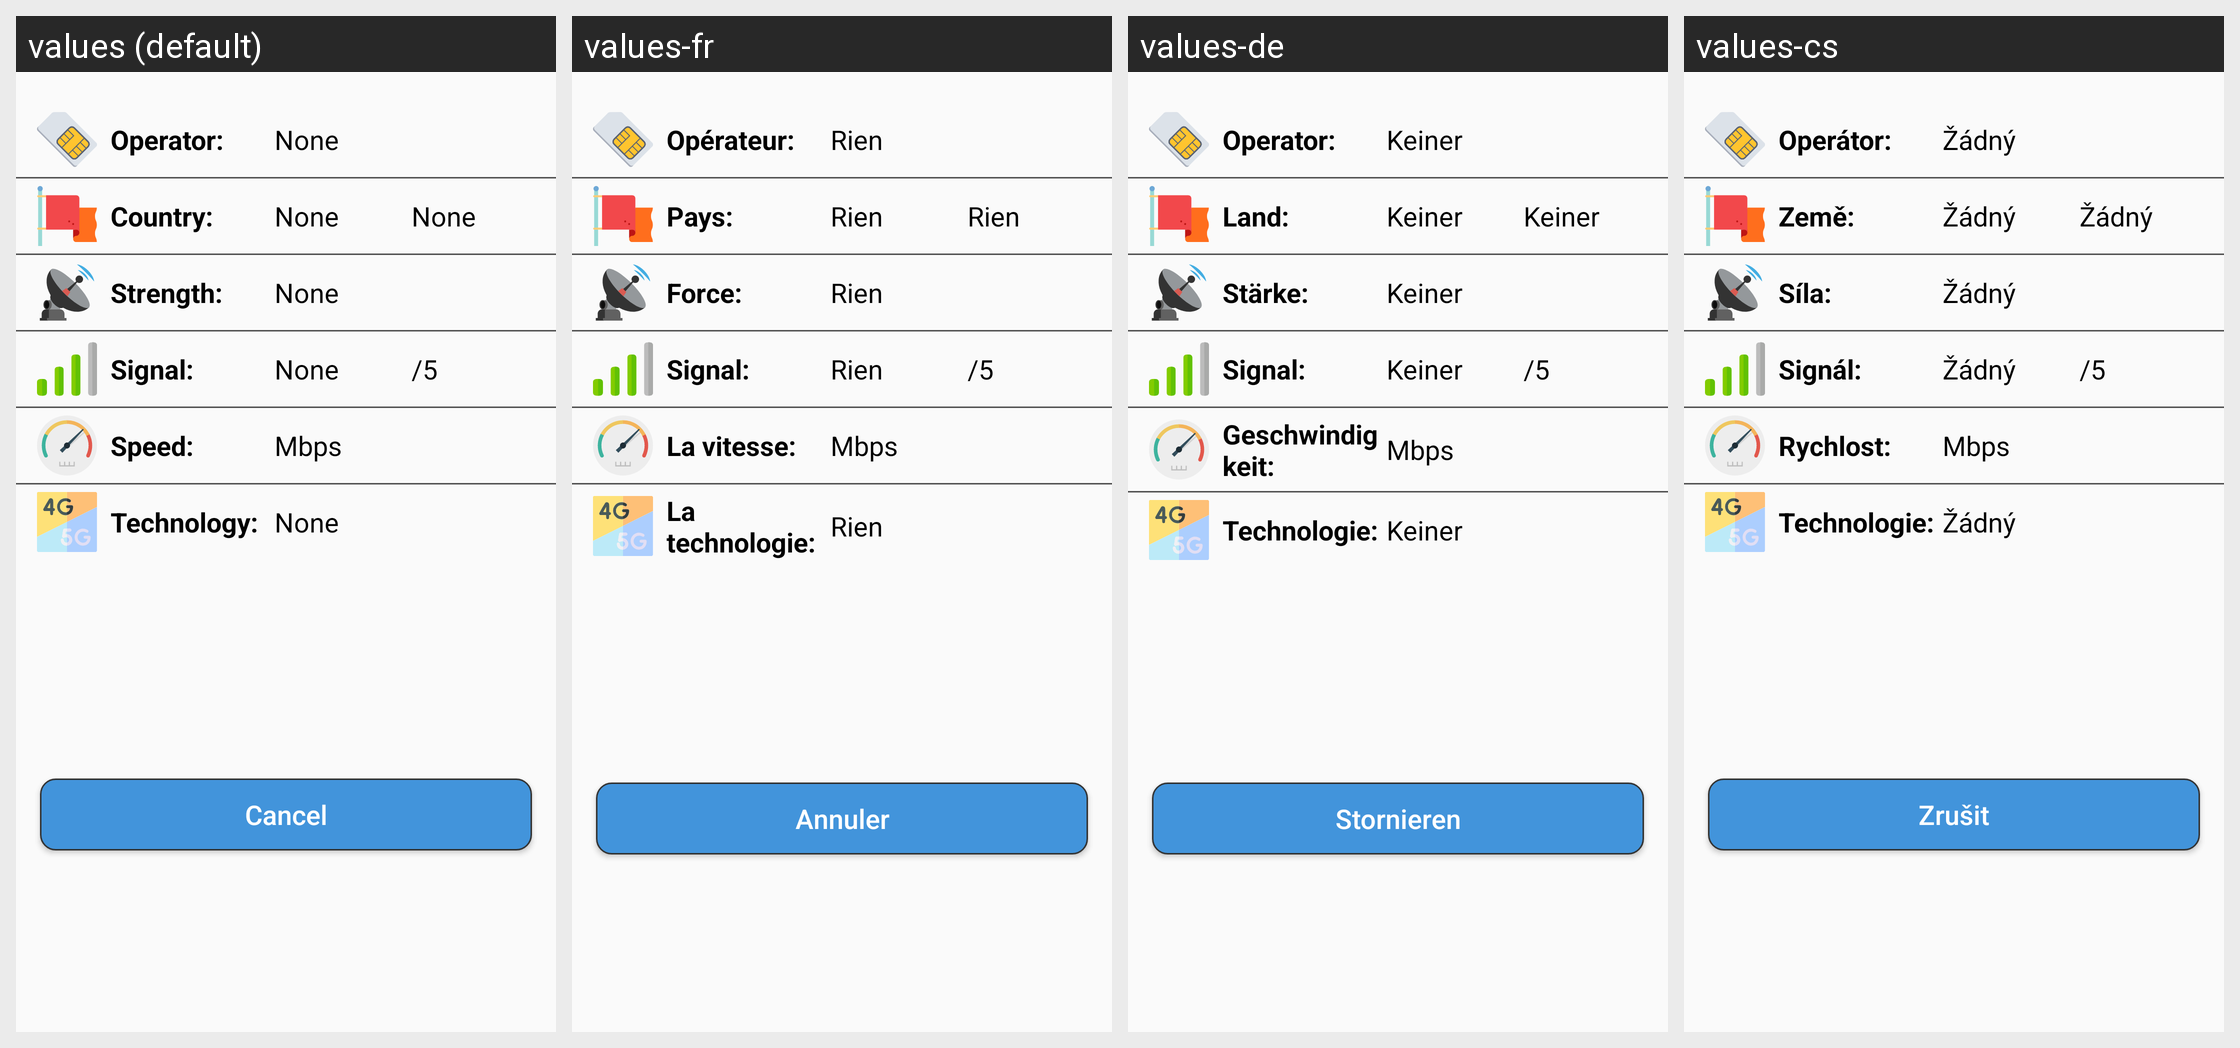

The same Android screen rendered under several of its app's locales, left to right. List the strings drawn on it with the default value and each locale's translation.
Android screen res/layout/activity_analyze_data.xml rendered under 4 locales, left to right: values (default), values-fr, values-de, values-cs. Device: Nexus 5 (rendered at 1080×1920; each locale shown at half size, 540×960, under a caption strip naming it); theme Theme.MyConnection.
Strings drawn on this screen, with the default value and each locale's value (text and hints the layout hard-codes, and strings that could not be matched under every locale, appear in the picture but are not listed):

operator
  values: Operator:
  values-fr: Opérateur:
  values-de: Operator:
  values-cs: Operátor:

none
  values: None
  values-fr: Rien
  values-de: Keiner
  values-cs: Žádný

country
  values: Country:
  values-fr: Pays:
  values-de: Land:
  values-cs: Země:

strength
  values: Strength:
  values-fr: Force:
  values-de: Stärke:
  values-cs: Síla:

signal
  values: Signal:
  values-fr: Signal:
  values-de: Signal:
  values-cs: Signál:

five
  values: /5
  values-fr: /5  [not translated; the default value is used]
  values-de: /5  [not translated; the default value is used]
  values-cs: /5  [not translated; the default value is used]

speed
  values: Speed:
  values-fr: La vitesse:
  values-de: Geschwindigkeit:
  values-cs: Rychlost:

mbps
  values: Mbps
  values-fr: Mbps  [not translated; the default value is used]
  values-de: Mbps  [not translated; the default value is used]
  values-cs: Mbps  [not translated; the default value is used]

technology
  values: Technology:
  values-fr: La technologie:
  values-de: Technologie:
  values-cs: Technologie:

cancel
  values: Cancel
  values-fr: Annuler
  values-de: Stornieren
  values-cs: Zrušit
